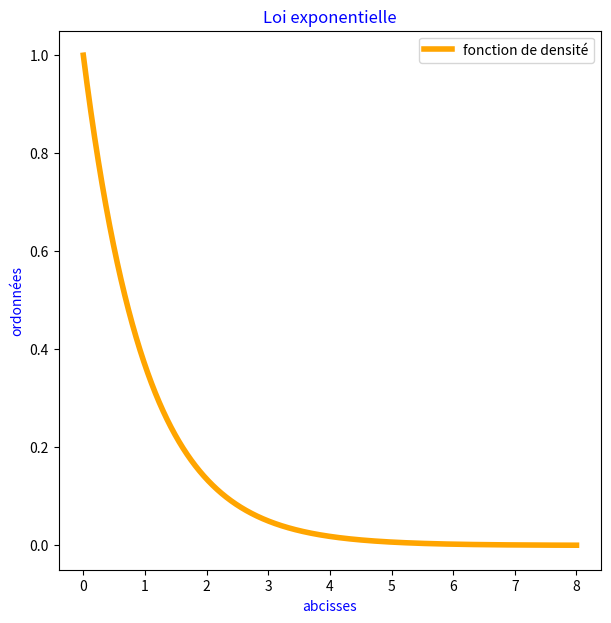

The matplotlib source for this figure:
#@author: ABD
import numpy as np
import matplotlib.pyplot as plt
from scipy.stats import expon

exp = np.linspace(0,8,100000)
plt.figure(figsize = (7,7))#taille de la figure
plt.plot(exp,expon.pdf(exp,scale = 1),label = "fonction de densité", lw = "4", ls = "-", c = "orange")
plt.title("Loi exponentielle", color = "blue")
plt.legend()
plt.xlabel("abcisses", color = "blue")
plt.ylabel("ordonnées", color = "blue")